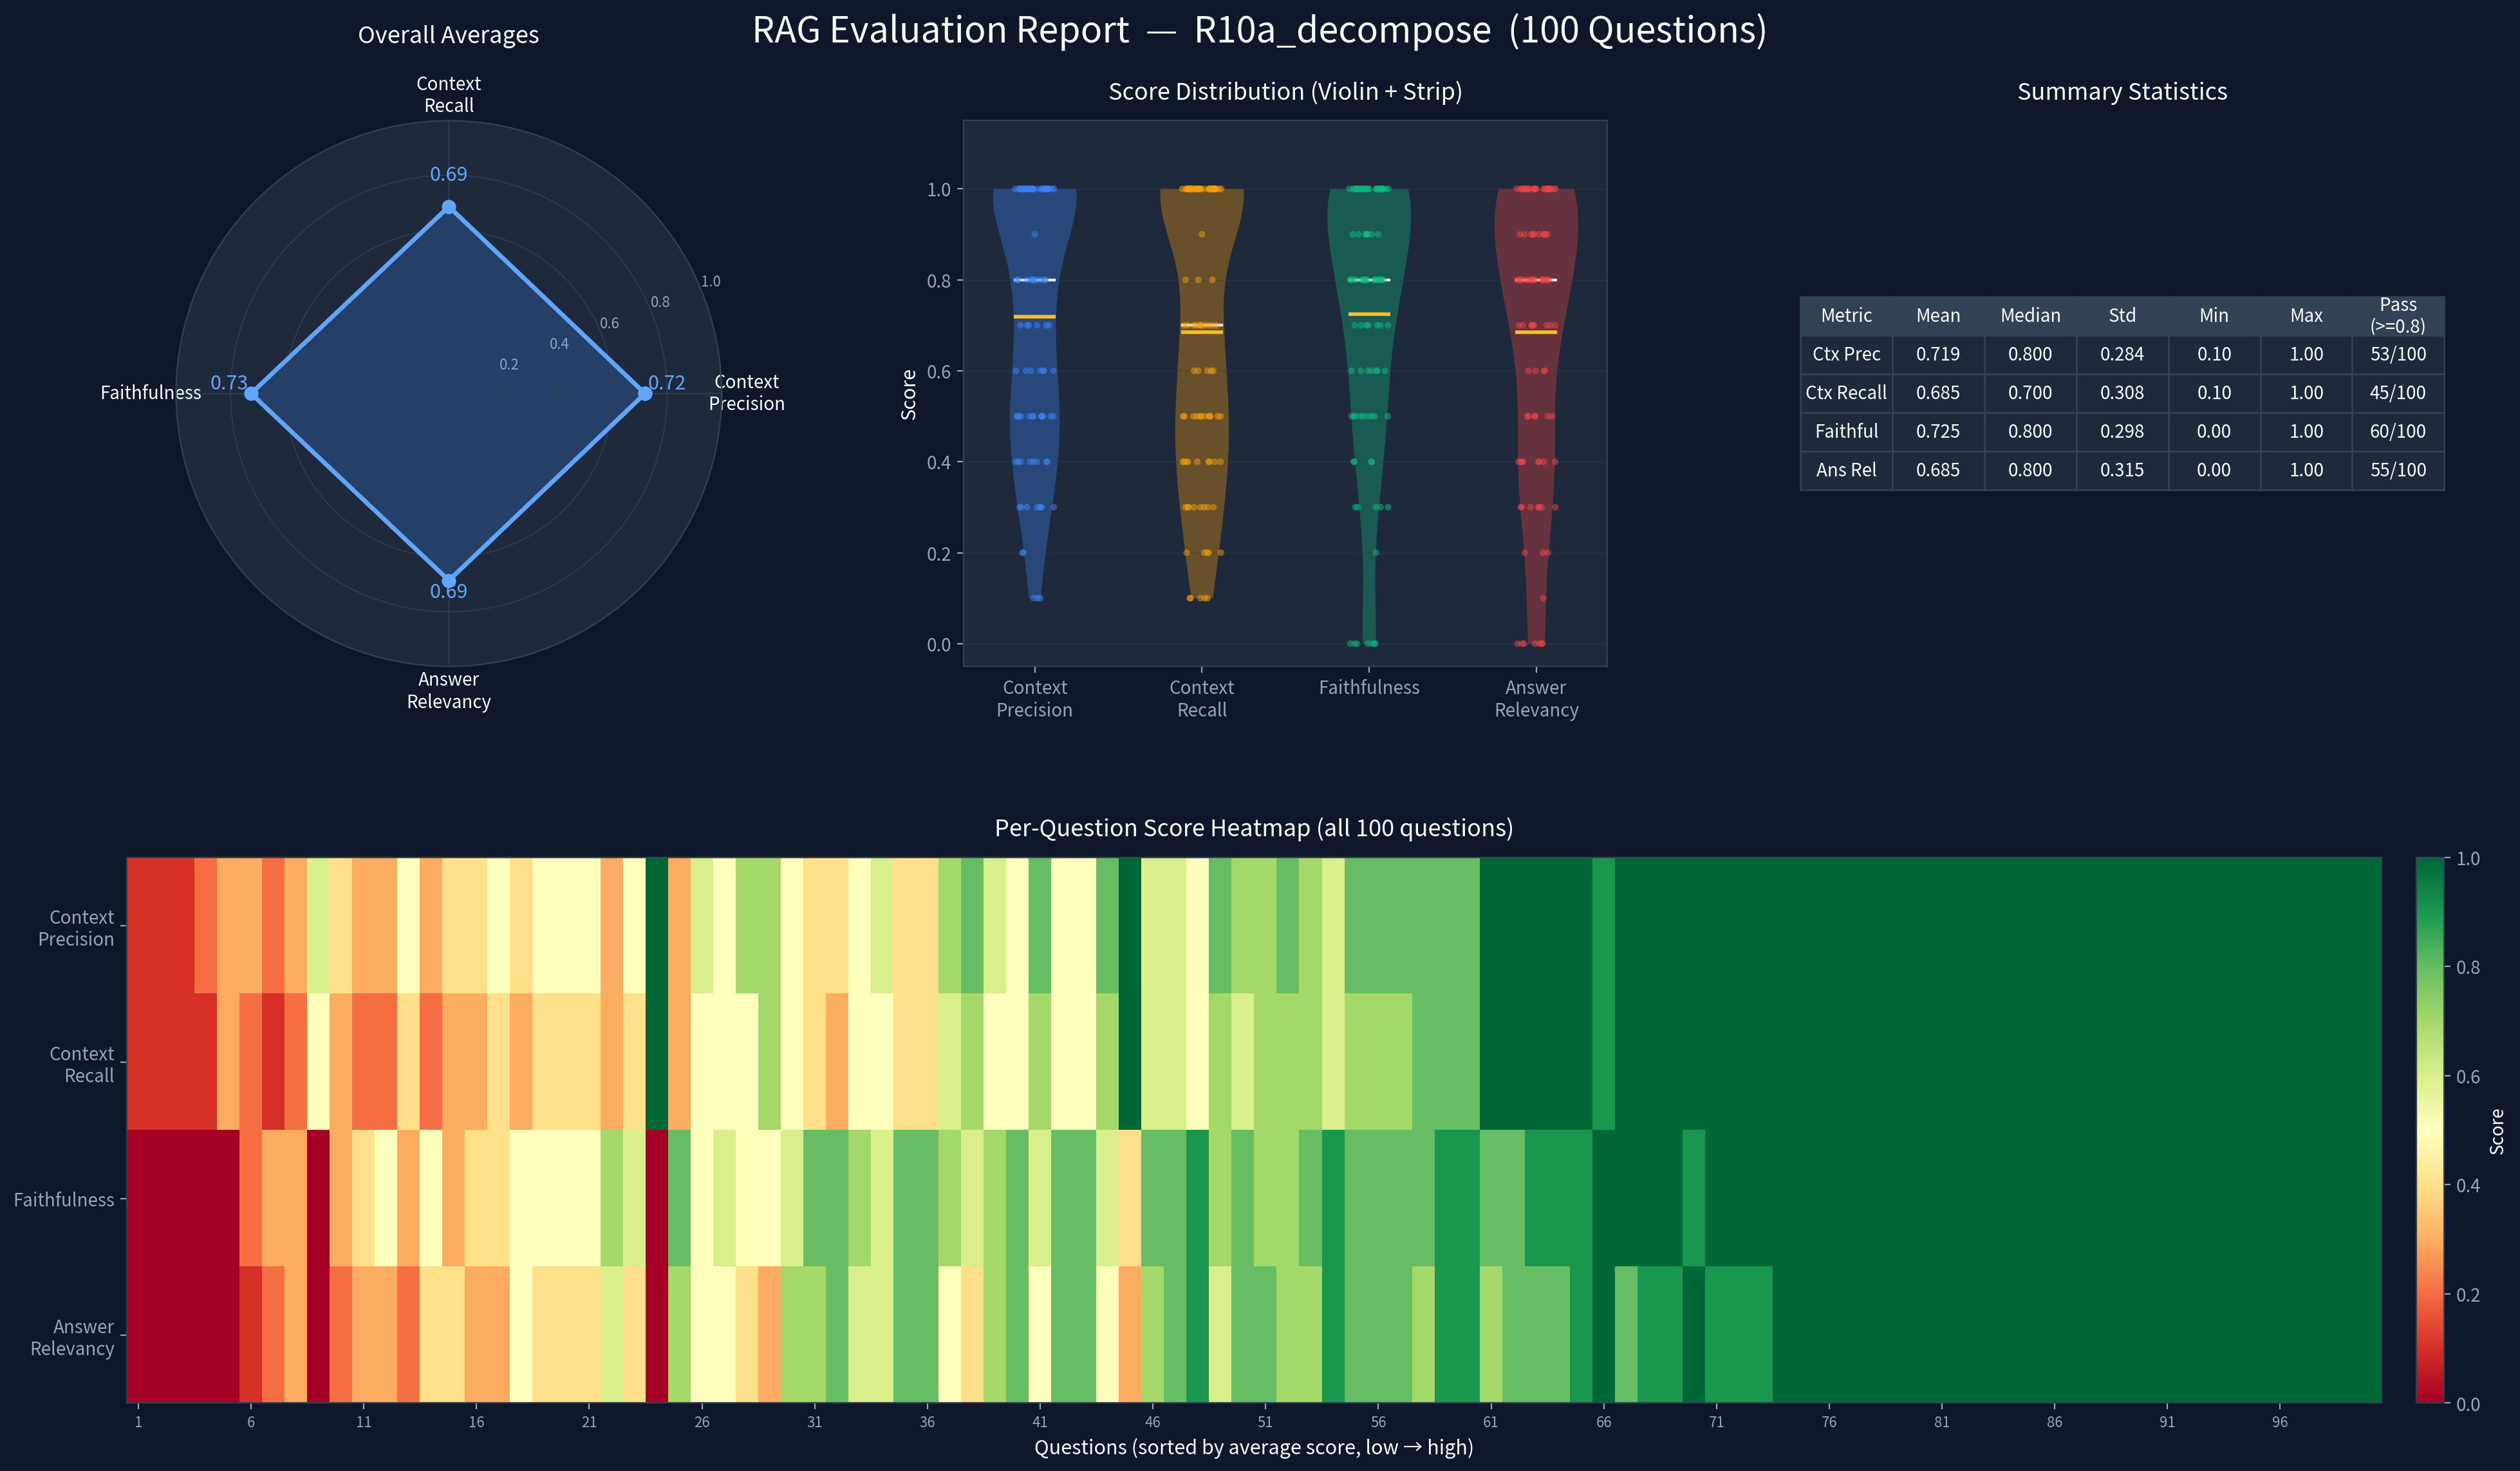

Source data for this figure (header and first rows):
question_id, context_precision, context_recall, faithfulness, answer_relevancy, reasoning
1, 1.0, 1.0, 1.0, 0.9, 檢索正確，回答完整但缺少遇假日順延說明
2, 1.0, 1.0, 1.0, 1.0, 精確命中資安第4條，完整回答
3, 1.0, 1.0, 1.0, 1.0, 正確回答折發工資
4, 1.0, 1.0, 1.0, 0.9, 正確但未提及佐證要求
5, 1.0, 1.0, 1.0, 1.0, 正確回答兩家報價單
6, 1.0, 1.0, 1.0, 1.0, 正確回答75%
7, 1.0, 1.0, 1.0, 1.0, 正確回答溫濕度
8, 1.0, 1.0, 1.0, 1.0, 正確回答2000元
9, 1.0, 1.0, 0.4, 0.3, 錯誤推論不到半年不能請
10, 1.0, 1.0, 0.9, 1.0, 正確但多加無關說明
11, 1.0, 1.0, 1.0, 0.8, 正確但過於簡短
12, 1.0, 1.0, 1.0, 1.0, 正確回答500元
13, 0.3, 0.3, 0.0, 0.0, 檢索錯誤條文，回答完全錯誤
14, 1.0, 1.0, 1.0, 1.0, 正確回答每月第一個週五
15, 1.0, 1.0, 1.0, 1.0, 正確回答記大過免職
16, 1.0, 1.0, 1.0, 1.0, 正確回答資安測驗
17, 0.7, 0.5, 0.5, 0.4, 未提到生理假
18, 0.5, 0.5, 0.6, 0.7, 結論正確但推理不精確
19, 1.0, 1.0, 1.0, 1.0, 正確回答3分鐘鎖定
20, 0.3, 0.2, 0.5, 0.3, 檢索錯誤，回答不正確
21, 0.8, 0.8, 0.8, 0.7, 方向正確但缺零用金說明
22, 0.7, 0.7, 0.5, 0.3, 錯誤判斷為規章未說明
23, 0.3, 0.2, 0.3, 0.3, 用高鐵規定推論飛機票
24, 0.5, 0.5, 0.6, 0.5, 方向正確但缺滅火系統說明
25, 1.0, 1.0, 0.8, 0.8, 複合問題拆分正確但多加不相關說明
26, 0.2, 0.1, 0.0, 0.0, 檢索到事假而非喪假條文，回答完全錯誤，用事假替代喪假
27, 0.1, 0.1, 0.0, 0.0, 檢索到請假條文而非離職預告期，回答完全錯誤
28, 0.8, 0.7, 0.8, 0.8, 檢索到差旅交通規範，回答方向正確（不會被打槍）
29, 0.5, 0.4, 0.5, 0.4, 檢索到膳雜費而非零用金規定，回答不夠精確
30, 0.5, 0.4, 0.6, 0.4, 檢索到新人訓但未找到補測規定，回答規章未說明部分合理
31, 0.8, 0.7, 0.8, 0.8, 檢索到薪資發放條文，回答不能拆分方向正確
32, 0.6, 0.5, 0.7, 0.7, 檢索到WFH辦公場域要求，回答不會搬設備方向正確但引用條文不夠直接
33, 1.0, 1.0, 1.0, 1.0, 正確檢索考勤第4條，完整回答寬限期和扣薪規定
34, 1.0, 1.0, 1.0, 0.9, 正確回答週一禁止WFH，但語氣過於絕對（規章允許總經理特簽）
35, 1.0, 1.0, 1.0, 1.0, 完整正確回答禁止直接commit到main，需PR和Code Review
36, 1.0, 1.0, 1.0, 1.0, 完整引用差旅第5條颱風放寬規定
37, 1.0, 1.0, 1.0, 1.0, 複合問題拆分後完整回答15分鐘到場+檢查項目
38, 0.8, 0.7, 0.7, 0.6, 提到不予調薪正確，但缺少PIP計畫和可能終止聘僱的說明
39, 1.0, 1.0, 1.0, 1.0, 複合問題拆分後完整回答三個月休畢+自動換算加班費
40, 1.0, 1.0, 1.0, 0.9, 正確引用教育訓練第6條，但未明確提到退回補助款
41, 1.0, 1.0, 0.9, 0.8, 複合問題正確回答需診斷證明，但缺少未提供改列事假的說明
42, 1.0, 1.0, 1.0, 1.0, 完整正確回答熱插拔+禁止關機
43, 1.0, 1.0, 1.0, 1.0, 正確回答需兩家報價單
44, 1.0, 1.0, 1.0, 1.0, 正確引用WFH第6條斷網超過1小時需請假
45, 1.0, 1.0, 1.0, 1.0, 正確回答10個工作日內核銷+逾期扣薪
46, 1.0, 1.0, 1.0, 1.0, 正確回答禁止update字眼+需動詞開頭
47, 1.0, 1.0, 0.8, 0.7, 正確提到7個工作日內申訴，但未明確回答一個月後不行
48, 1.0, 1.0, 1.0, 1.0, 正確回答機房維運者不得申請WFH
49, 1.0, 1.0, 1.0, 1.0, 正確回答需17:00前申請+未核准不算加班
50, 1.0, 1.0, 0.0, 0.0, 25萬>20萬應簽核到CEO，模型錯誤選了副總經理層級
51, 1.0, 1.0, 1.0, 0.9, 正確回答禁止公共WiFi，但未完整提到VPN
52, 1.0, 1.0, 1.0, 1.0, 正確解釋32度降載保護機制
53, 1.0, 1.0, 1.0, 1.0, 正確回答Launch Week凍結假期
54, 0.5, 0.4, 0.3, 0.2, 檢索到事假條文但未找到績效影響規定，回答混亂不正確
55, 0.6, 0.5, 0.6, 0.6, 檢索到VPN規範但未找到私人設備禁令，回答方向正確但引用不夠精確
56, 0.7, 0.6, 0.7, 0.5, 提到80%費用補助正確，但未提到學習激勵金和記功
57, 0.4, 0.3, 0.5, 0.5, 檢索到高溫應變而非廠商進出規定，回答結論勉強正確但引用條文錯誤
58, 0.1, 0.1, 0.0, 0.0, 檢索到績效考核而非緊急bug處理SOP，回答完全錯誤
59, 0.7, 0.7, 0.7, 0.8, 檢索到病假條文，回答可以改成病假方向正確
60, 0.5, 0.4, 0.4, 0.3, 未找到緊急採購程序，回答不夠精確
... 40 more rows
